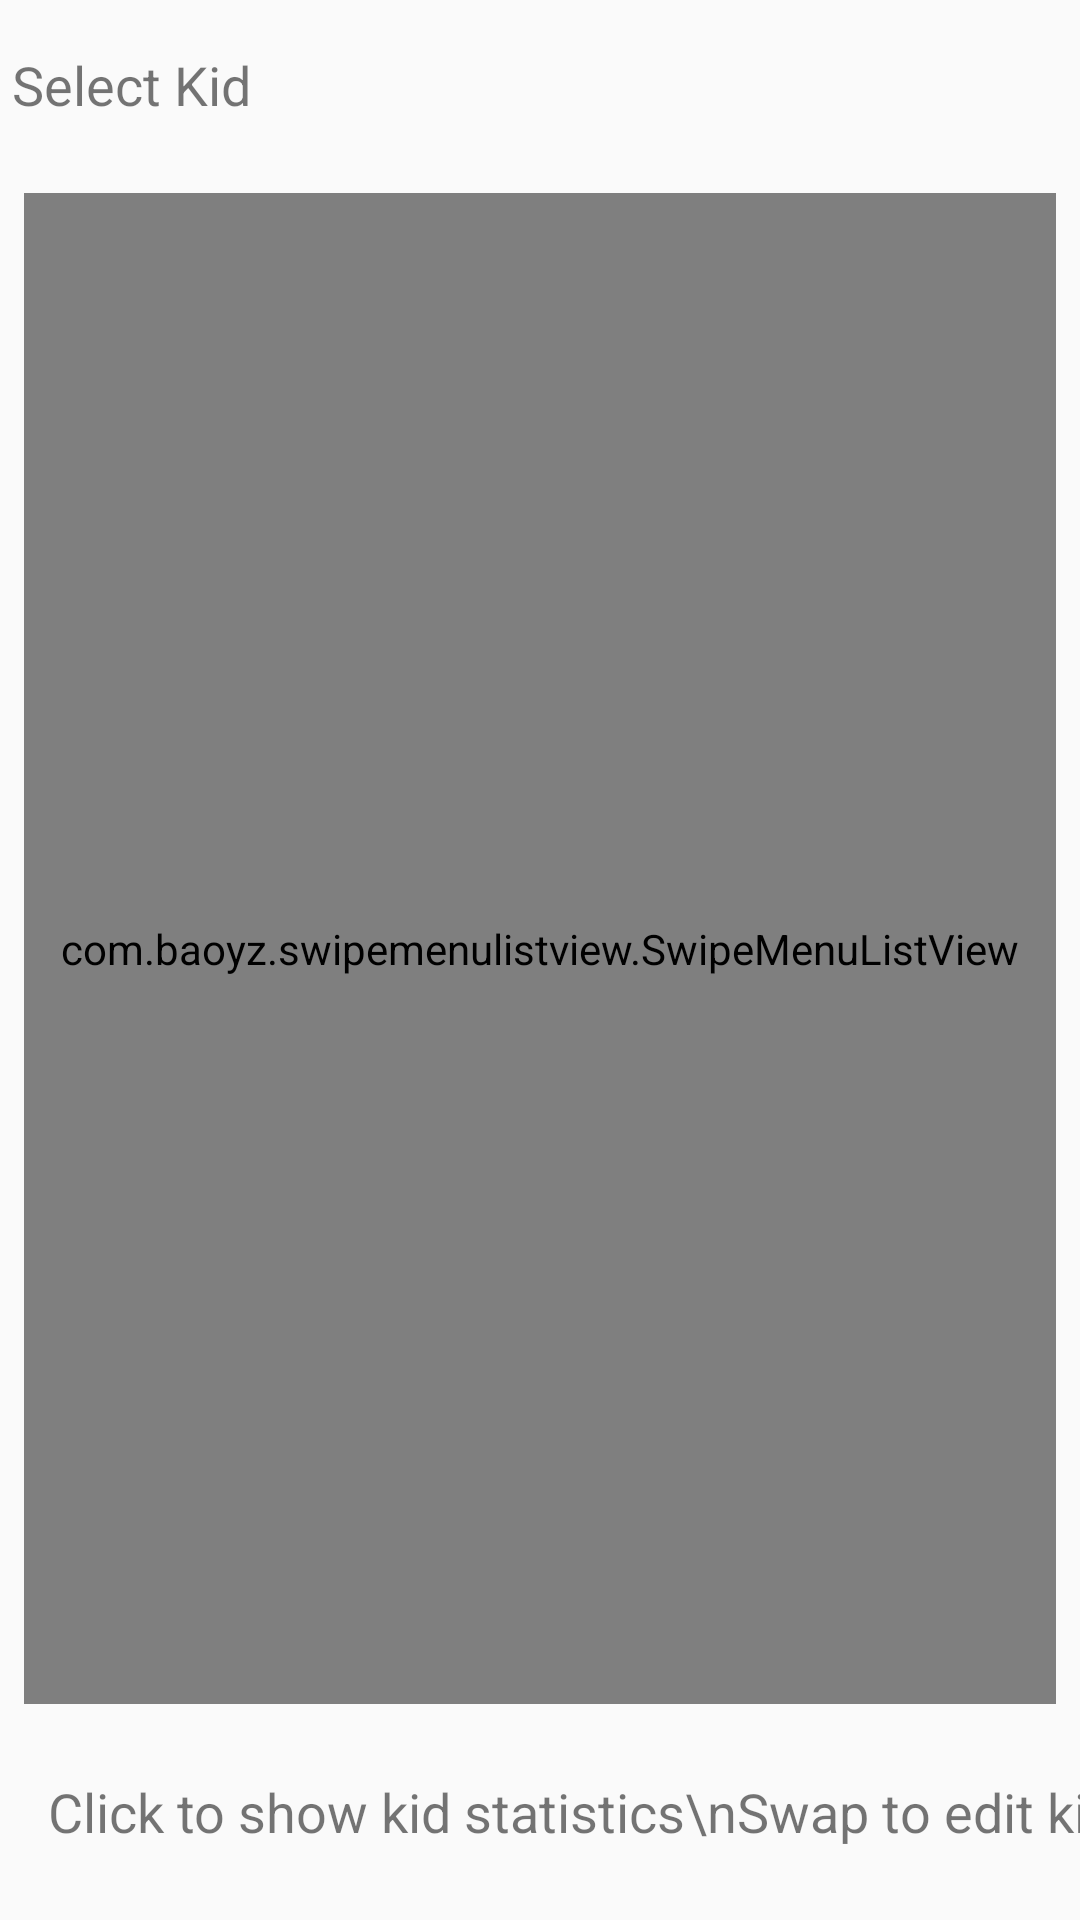

Write the Android layout XML for this screen, with the resource values it uses.
<!-- AndroidManifest.xml: application theme AppTheme -->
<!-- res/layout/content_kids.xml -->
<?xml version="1.0" encoding="utf-8"?>
<androidx.constraintlayout.widget.ConstraintLayout xmlns:android="http://schemas.android.com/apk/res/android"
    xmlns:app="http://schemas.android.com/apk/res-auto"
    xmlns:tools="http://schemas.android.com/tools"
    android:layout_width="match_parent"
    android:layout_height="match_parent"
    app:layout_behavior="@string/appbar_scrolling_view_behavior">

    <TextView
        android:id="@+id/textView"
        android:layout_width="wrap_content"
        android:layout_height="wrap_content"
        android:layout_marginStart="4dp"
        android:layout_marginTop="16dp"
        android:text="Select Kid"
        android:textSize="18sp"
        app:layout_constraintStart_toStartOf="parent"
        app:layout_constraintTop_toTopOf="parent" />


    <LinearLayout
        android:layout_width="0dp"
        android:layout_height="0dp"
        android:layout_marginStart="8dp"
        android:layout_marginTop="8dp"
        android:layout_marginEnd="8dp"
        android:layout_marginBottom="64dp"
        android:orientation="vertical"
        app:layout_constraintBottom_toBottomOf="parent"
        app:layout_constraintEnd_toEndOf="parent"
        app:layout_constraintHorizontal_bias="0.493"
        app:layout_constraintStart_toStartOf="parent"
        app:layout_constraintTop_toBottomOf="@+id/textView">

        <com.baoyz.swipemenulistview.SwipeMenuListView
            android:id="@+id/listview_kids"
            android:layout_width="match_parent"
            android:layout_height="match_parent"
            android:layout_marginTop="16dp"
            android:layout_marginBottom="8dp"></com.baoyz.swipemenulistview.SwipeMenuListView>

        <TextView
            android:id="@+id/tv_instruction"
            android:layout_width="wrap_content"
            android:layout_height="wrap_content"
            android:text="Swap to edit child." />
    </LinearLayout>

    <TextView
        android:id="@+id/tv_edit_instruction"
        android:layout_width="wrap_content"
        android:layout_height="wrap_content"
        android:layout_marginStart="16dp"
        android:layout_marginBottom="24dp"
        android:text="Click to show kid statistics\nSwap to edit kid"
        android:textSize="18sp"
        app:layout_constraintBottom_toBottomOf="parent"
        app:layout_constraintStart_toStartOf="parent"/>


</androidx.constraintlayout.widget.ConstraintLayout>
<!-- resources referenced by this layout -->
<resources>
  <style name="AppTheme" parent="Theme.AppCompat.Light.DarkActionBar">
          
          <item name="colorPrimary">@color/colorPrimary</item>
          <item name="colorPrimaryDark">@color/colorPrimaryDark</item>
          <item name="colorAccent">@color/colorAccent</item>
          <item name="android:windowAnimationStyle">@style/AppTheme.WindowTransition</item>
      </style>
  <style name="AppTheme.WindowTransition">
          <item name="android:windowEnterAnimation">@android:anim/fade_in</item>
          <item name="android:windowExitAnimation">@android:anim/fade_out</item>
      </style>
  <!-- not gathered from this repository: default colours our renderer supplied (Android Studio template values) -->
  <color name="colorPrimary">#FF6200EE</color>
  <color name="colorPrimaryDark">#FF3700B3</color>
  <color name="colorAccent">#FF03DAC5</color>
</resources>
